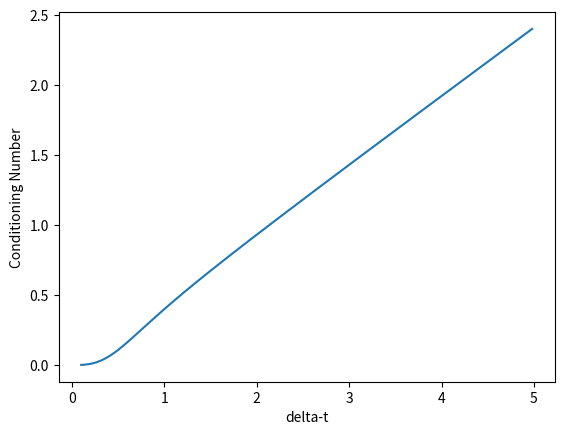
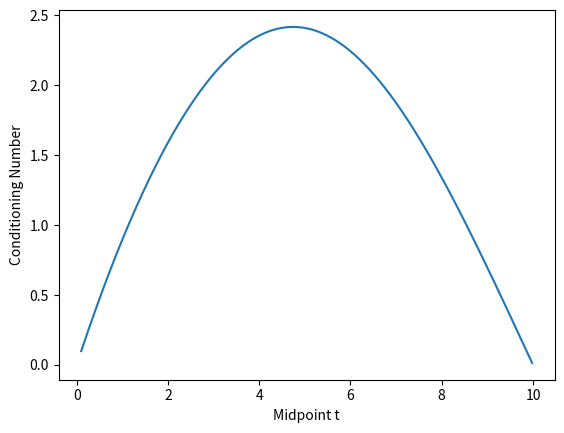

The script that saved these images, in order:
#!/usr/bin/env python3
# -*- coding: utf-8 -*-
"""
Created on Fri Oct  9 20:47:51 2026

@author: anna
"""

import numpy as np
import matplotlib.pyplot as plt

# Part B
def checkConditioning(tvec):
    A = np.array([
        [1, tvec[0], tvec[0] * tvec[0]],
        [1, tvec[1], tvec[1] * tvec[1]],
        [1, tvec[2], tvec[2] * tvec[2]]
    ])
    
    n = 0
    for i in range(3):
        for j in range(3):
            n += A[i][j] * A[i][j]
    n = np.sqrt(n)
    
    d = np.abs(np.linalg.det(A))
    
    return d / n

# Part C
def checkConditioningWithInterval(dt):
    return checkConditioning([0, dt, 2 * dt])

x = np.arange(0.1, 5, 0.02)
y = np.array([])
for each in x:
    y = np.append(y, checkConditioningWithInterval(each))
    
plt.plot(x, y)
plt.ylabel("Conditioning Number")
plt.xlabel("delta-t")
plt.show()

# Part D
def checkConditioningWithMidpoint(t):
    return checkConditioning([0, t, 10])

x = np.arange(0.1, 10, 0.02)
y = np.array([])
for each in x:
    y = np.append(y, checkConditioningWithMidpoint(each))
    
plt.plot(x, y)
plt.ylabel("Conditioning Number")
plt.xlabel("Midpoint t")
plt.show()

# Part E
tvec = [0, 5, 10]

A = np.array([
    [1, tvec[0], tvec[0] * tvec[0]],
    [1, tvec[1], tvec[1] * tvec[1]],
    [1, tvec[2], tvec[2] * tvec[2]]
])

b = np.array([0.3, 4.425, 14.3])

x = np.linalg.solve(A, b)
print(x)
tvec = [0, 1, 10]
A = np.array([
    [1, tvec[0], tvec[0] * tvec[0]],
    [1, tvec[1], tvec[1] * tvec[1]],
    [1, tvec[2], tvec[2] * tvec[2]]
])

b = np.array([0.3, 0.665, 14.3])

x = np.linalg.solve(A, b)
print(x)
